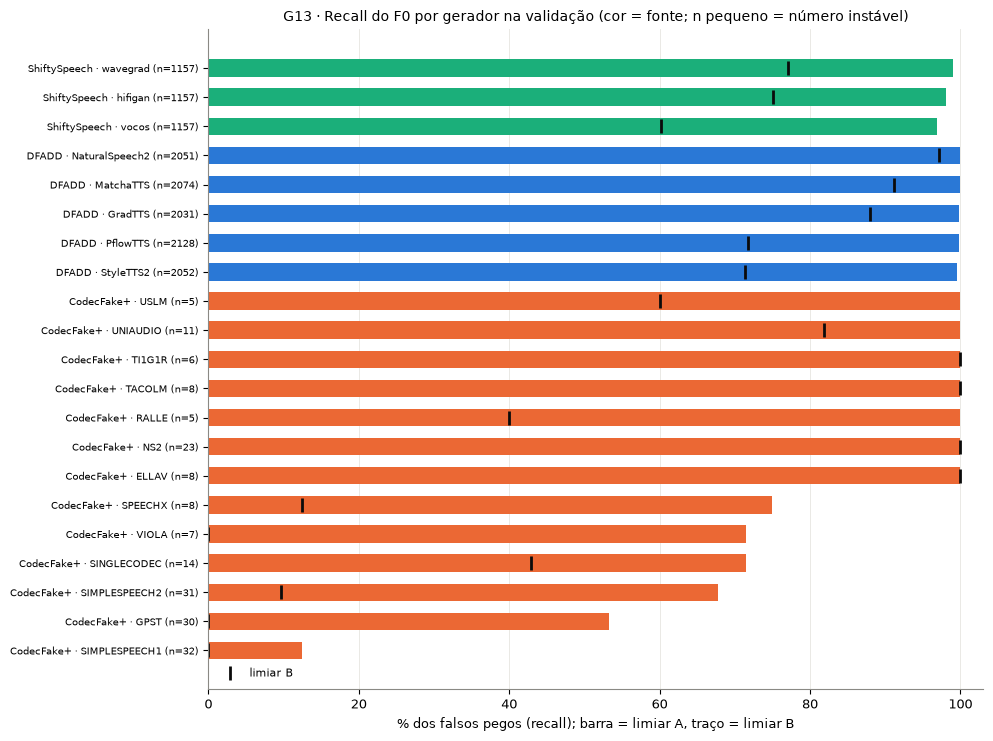

The table this chart was drawn from, first rows:
fonte, gerador, n fakes, recall (lim. A), recall (lim. B)
codecfake_plus, SIMPLESPEECH1, 32, 0.125, 0.0
codecfake_plus, GPST, 30, 0.5333, 0.0
codecfake_plus, SIMPLESPEECH2, 31, 0.6774, 0.09677
codecfake_plus, SINGLECODEC, 14, 0.7143, 0.4286
codecfake_plus, VIOLA, 7, 0.7143, 0.0
codecfake_plus, SPEECHX, 8, 0.75, 0.125
codecfake_plus, ELLAV, 8, 1.0, 1.0
codecfake_plus, NS2, 23, 1.0, 1.0
codecfake_plus, RALLE, 5, 1.0, 0.4
codecfake_plus, TACOLM, 8, 1.0, 1.0
codecfake_plus, TI1G1R, 6, 1.0, 1.0
codecfake_plus, UNIAUDIO, 11, 1.0, 0.8182
codecfake_plus, USLM, 5, 1.0, 0.6
dfadd, StyleTTS2, 2052, 0.9956, 0.7139
dfadd, PflowTTS, 2128, 0.9977, 0.7171
dfadd, GradTTS, 2031, 0.9985, 0.8804
dfadd, MatchaTTS, 2074, 1.0, 0.9113
dfadd, NaturalSpeech2, 2051, 1.0, 0.9717
shiftyspeech, vocos, 1157, 0.9689, 0.6024
shiftyspeech, hifigan, 1157, 0.981, 0.7511
shiftyspeech, wavegrad, 1157, 0.9905, 0.771
